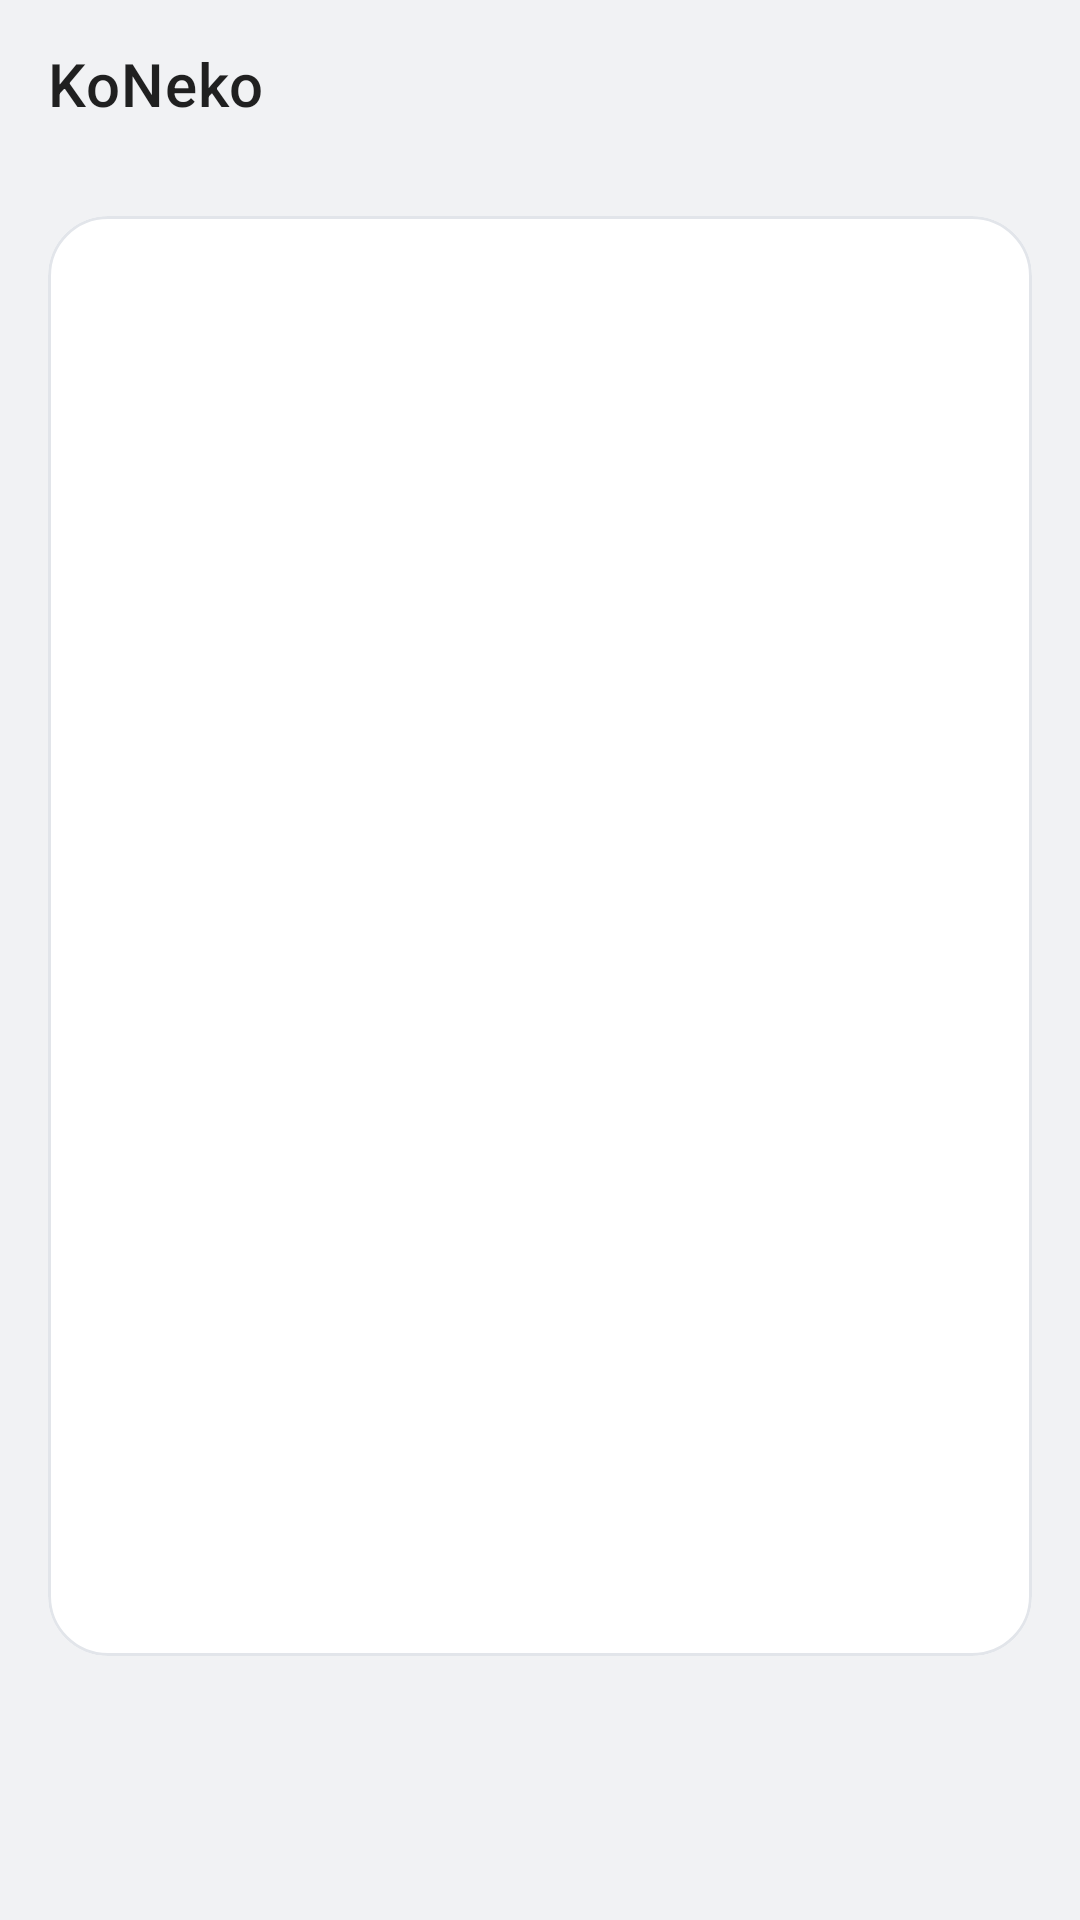

Reconstruct the res/layout file that produces this screen, plus the resources it refers to.
<!-- AndroidManifest.xml: application theme Theme.Start -->
<!-- res/layout/layout_logcat.xml -->
<?xml version="1.0" encoding="utf-8"?>
<LinearLayout xmlns:android="http://schemas.android.com/apk/res/android"
    xmlns:app="http://schemas.android.com/apk/res-auto"
    xmlns:tools="http://schemas.android.com/tools"
    android:layout_width="match_parent"
    android:layout_height="match_parent"
    android:background="@color/nkb_page"
    android:orientation="vertical"
    tools:context=".ui.ToolsFragment">

    <include
        layout="@layout/layout_appbar"
        android:layout_width="match_parent"
        android:layout_height="wrap_content" />

    <LinearLayout
        android:layout_width="match_parent"
        android:layout_height="match_parent"
        android:paddingStart="16dp"
        android:paddingTop="16dp"
        android:paddingEnd="16dp"
        android:paddingBottom="88dp">

        <com.google.android.material.card.MaterialCardView
            android:layout_width="match_parent"
            android:layout_height="match_parent"
            app:cardBackgroundColor="@color/nkb_card"
            app:cardCornerRadius="20dp"
            app:cardElevation="0dp"
            app:strokeColor="@color/nkb_card_stroke"
            app:strokeWidth="1dp">

            <ScrollView
                android:id="@+id/scroolview"
                android:layout_width="match_parent"
                android:layout_height="match_parent"
                android:padding="12dp">

                <TextView
                    android:id="@+id/textview"
                    android:layout_width="match_parent"
                    android:layout_height="wrap_content"
                    android:background="@null"
                    android:ems="10"
                    android:focusable="true"
                    android:gravity="start|top"
                    android:textIsSelectable="true"
                    tools:ignore="LabelFor" />
            </ScrollView>

        </com.google.android.material.card.MaterialCardView>

    </LinearLayout>


</LinearLayout>
<!-- res/layout/layout_appbar.xml (included above) -->
<?xml version="1.0" encoding="utf-8"?>
<com.google.android.material.appbar.AppBarLayout xmlns:android="http://schemas.android.com/apk/res/android"
    xmlns:app="http://schemas.android.com/apk/res-auto"
    android:id="@+id/appbar"
    android:layout_width="match_parent"
    android:layout_height="?attr/actionBarSize"
    android:background="@color/nkb_page"
    android:stateListAnimator="@null"
    app:elevation="0dp">

    <com.google.android.material.appbar.MaterialToolbar
        android:id="@+id/toolbar"
        android:layout_width="match_parent"
        android:layout_height="match_parent"
        android:background="@color/nkb_page"
        android:touchscreenBlocksFocus="false"
        app:popupTheme="@style/ThemeOverlay.AppCompat.DayNight"
        app:title="@string/app_name" />
</com.google.android.material.appbar.AppBarLayout>
<!-- resources referenced by this layout -->
<resources>
  <color name="nkb_card">#FFFFFF</color>
  <color name="nkb_card_stroke">#E2E5EA</color>
  <color name="nkb_page">#F1F2F4</color>
  <string name="app_name" translatable="false">KoNeko</string>
  <style name="Theme.Start" parent="Theme.MaterialComponents.DayNight">
          <item name="android:navigationBarColor">@android:color/transparent</item>
          <item name="colorPrimary">@android:color/transparent</item>
          <item name="colorPrimaryDark">@android:color/transparent</item>
          <item name="android:backgroundDimEnabled">false</item>
          <item name="android:windowNoTitle">true</item>
          <item name="windowActionBar">false</item>
          <item name="windowNoTitle">true</item>
      </style>
</resources>
